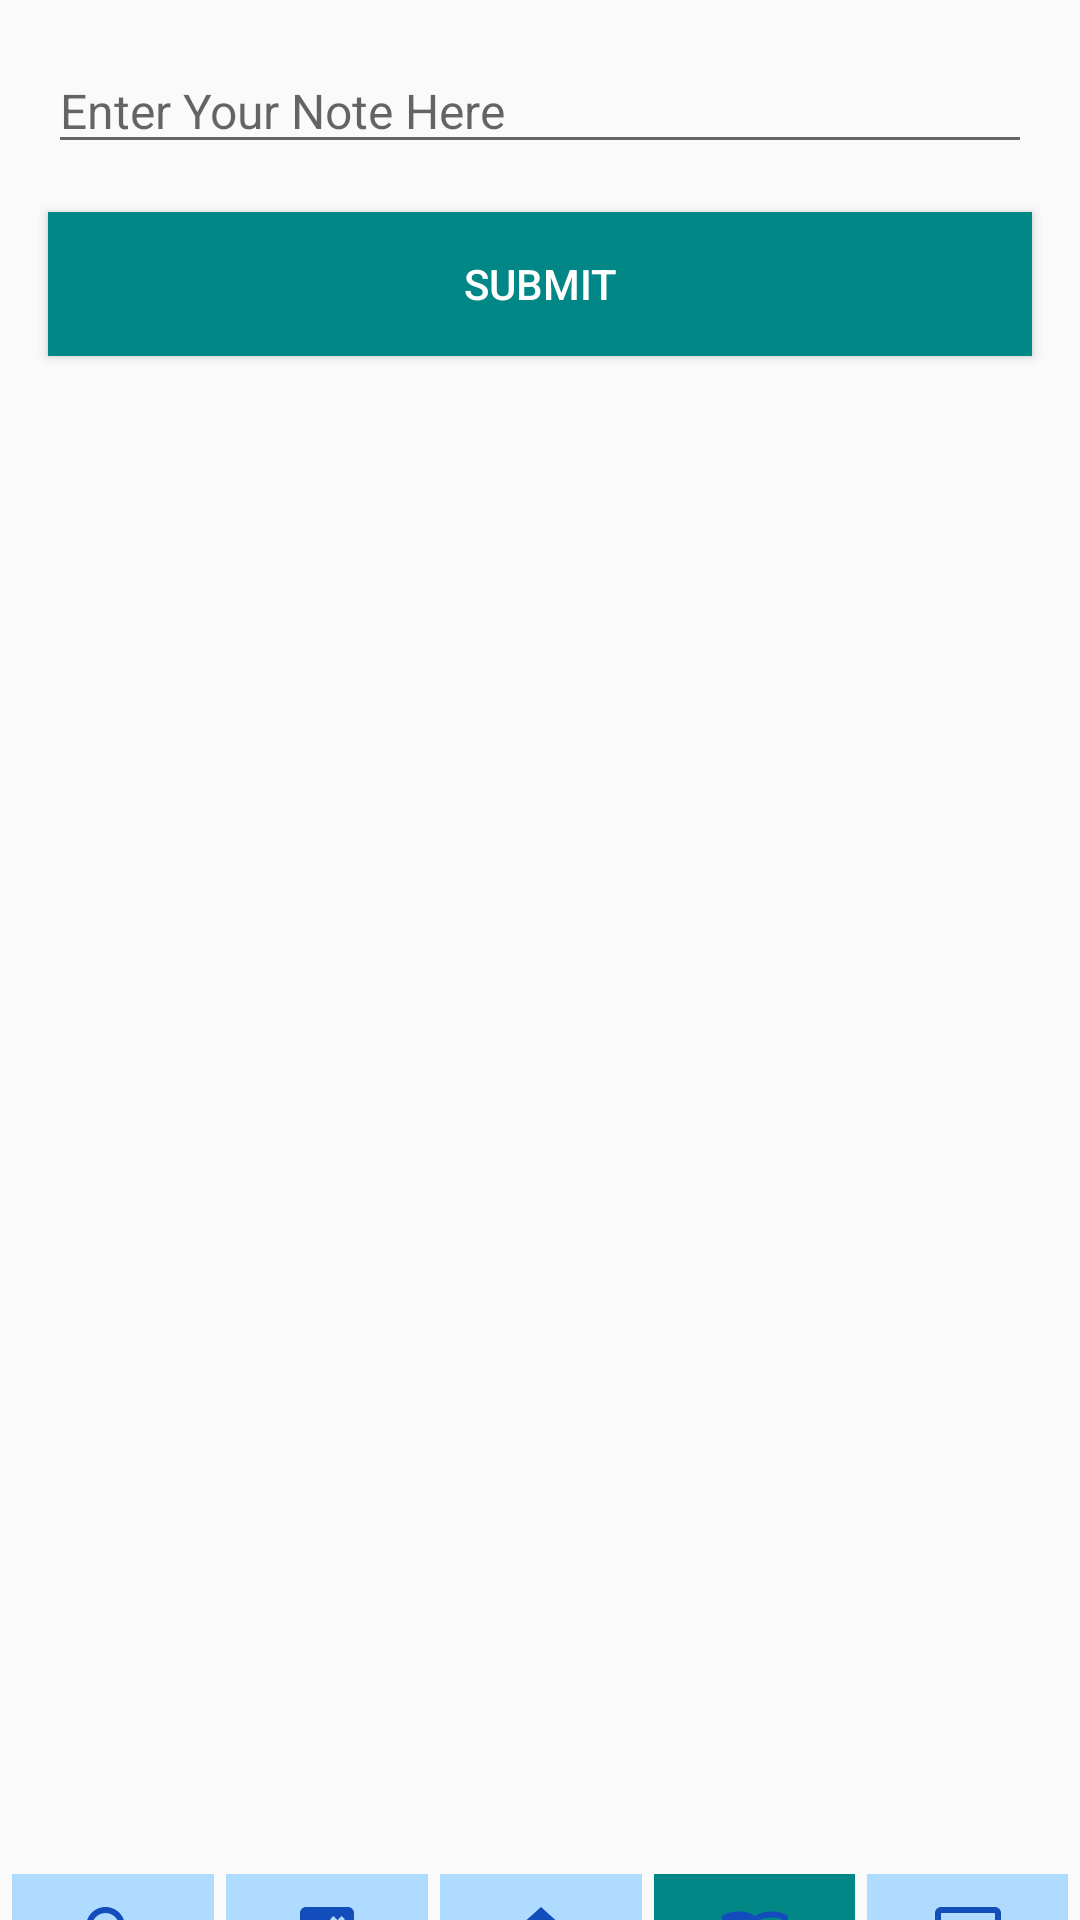

Produce the Android XML layout that renders to this screen, including the resource entries it uses.
<!-- AndroidManifest.xml: application theme Theme.EduCalPad -->
<!-- res/layout/activity_notepad.xml -->
<?xml version="1.0" encoding="utf-8"?>
<androidx.constraintlayout.widget.ConstraintLayout xmlns:android="http://schemas.android.com/apk/res/android"
    xmlns:app="http://schemas.android.com/apk/res-auto"
    xmlns:tools="http://schemas.android.com/tools"
    android:layout_width="match_parent"
    android:layout_height="730dp"
    tools:context=".Notepad">



    
    <EditText
        android:id="@+id/input"
        android:layout_width="match_parent"
        android:layout_height="wrap_content"
        app:layout_constraintTop_toTopOf="parent"
        app:layout_constraintLeft_toLeftOf="parent"
        app:layout_constraintRight_toRightOf="parent"
        app:layout_constraintBottom_toTopOf="@id/addButton"
        android:hint="@string/enter_yout_note_here"
        android:layout_margin="16dp"
        android:ems="10"
        android:inputType="textMultiLine"
        android:textSize="16sp"/>

    
    <Button
        android:id="@+id/addButton"
        android:layout_width="match_parent"
        android:layout_height="wrap_content"
        app:layout_constraintTop_toBottomOf="@id/input"
        android:layout_margin="16dp"
        android:text="@string/submit"
        android:onClick="submitData"
        android:background="@color/teal_700"
        android:textColor="@color/white"/>

    

    <androidx.recyclerview.widget.RecyclerView
        android:id="@+id/recyclerView1"
        android:layout_width="match_parent"
        android:layout_height="490dp"
        android:layout_marginTop="16dp"
        app:layout_constraintBottom_toTopOf="@+id/linearLayout2"
        app:layout_constraintLeft_toLeftOf="parent"
        app:layout_constraintTop_toBottomOf="@id/addButton"
        tools:listitem="@layout/item_note" />

    <LinearLayout
        android:id="@+id/linearLayout2"
        app:layout_constraintTop_toBottomOf="@id/recyclerView1"
        android:layout_width="match_parent"
        android:layout_height="40dp"
        android:orientation="horizontal"
        android:weightSum="5">

        <ImageButton
            android:id="@+id/searchButton"
            android:layout_width="70dp"
            android:layout_height="match_parent"
            android:layout_marginLeft="4dp"
            android:layout_weight="1"
            android:background="#aedbff"
            android:onClick="openSearch"
            android:src="@drawable/ic_search" />

        <ImageButton
            android:id="@+id/calculatorButton"
            android:layout_width="70dp"
            android:layout_height="match_parent"
            android:layout_marginLeft="4dp"
            android:layout_weight="1"
            android:background="#aedbff"
            android:onClick="openCalculator"
            android:src="@drawable/ic_calculator" />

        <ImageButton
            android:id="@+id/homeButton"
            android:layout_width="70dp"
            android:layout_height="match_parent"
            android:layout_marginLeft="4dp"
            android:layout_weight="1"
            android:background="#aedbff"
            android:onClick="openMain"
            android:src="@drawable/ic_home" />

        <ImageButton
            android:id="@+id/notepadButton"
            android:layout_width="70dp"
            android:layout_height="match_parent"
            android:layout_marginLeft="4dp"
            android:layout_weight="1"
            android:background="@color/teal_700"
            android:src="@drawable/ic_notepad" />

        <ImageButton
            android:id="@+id/newsIcon"
            android:layout_width="70dp"
            android:layout_height="match_parent"
            android:layout_marginLeft="4dp"
            android:layout_marginRight="4dp"
            android:layout_weight="1"
            android:background="#aedbff"
            android:onClick="openNews"
            android:src="@drawable/ic_baseline_tv_24" />

    </LinearLayout>



</androidx.constraintlayout.widget.ConstraintLayout>
<!-- res/layout/item_note.xml (included above) -->
<?xml version="1.0" encoding="utf-8"?>
<androidx.constraintlayout.widget.ConstraintLayout xmlns:android="http://schemas.android.com/apk/res/android"
    xmlns:tools="http://schemas.android.com/tools"
    android:layout_width="match_parent"
    android:layout_height="wrap_content"
    xmlns:app="http://schemas.android.com/apk/res-auto">

    
    <TextView

        android:id="@+id/text"
        android:layout_width="0dp"
        android:layout_height="wrap_content"
        app:layout_constraintLeft_toLeftOf="parent"
        app:layout_constraintRight_toLeftOf="@+id/deleteButton"
        app:layout_constraintTop_toTopOf="parent"
        android:padding="12dp"
        android:text="@string/textview"
        tools:text="Ankit kumar yadav"
        android:textColor="#0A0A0C"
        android:background="#8EB2CF"
        />
    <ImageView
        android:id="@+id/deleteButton"
        android:layout_width="wrap_content"
        android:layout_height="wrap_content"
        android:padding="16dp"
        android:src="@drawable/ic_baseline_delete_forever_24"
        app:layout_constraintTop_toTopOf="@id/text"
        app:layout_constraintBottom_toBottomOf="@id/text"
        app:layout_constraintRight_toRightOf="parent"
        />
</androidx.constraintlayout.widget.ConstraintLayout>
<!-- resources referenced by this layout -->
<resources>
  <!-- drawable ic_baseline_tv_24 (drawable) -->
  <vector android:height="24dp" android:tint="#134DBC"
      android:viewportHeight="24" android:viewportWidth="24"
      android:width="24dp" xmlns:android="http://schemas.android.com/apk/res/android">
      <path android:fillColor="@android:color/white" android:pathData="M21,3L3,3c-1.1,0 -2,0.9 -2,2v12c0,1.1 0.9,2 2,2h5v2h8v-2h5c1.1,0 1.99,-0.9 1.99,-2L23,5c0,-1.1 -0.9,-2 -2,-2zM21,17L3,17L3,5h18v12z"/>
  </vector>
  <!-- drawable ic_calculator (drawable) -->
  <vector android:height="24dp" android:tint="#134DBC"
      android:viewportHeight="24" android:viewportWidth="24"
      android:width="24dp" xmlns:android="http://schemas.android.com/apk/res/android">
      <path android:fillColor="@android:color/white" android:pathData="M19,3H5C3.9,3 3,3.9 3,5v14c0,1.1 0.9,2 2,2h14c1.1,0 2,-0.9 2,-2V5C21,3.9 20.1,3 19,3zM13.03,7.06L14.09,6l1.41,1.41L16.91,6l1.06,1.06l-1.41,1.41l1.41,1.41l-1.06,1.06L15.5,9.54l-1.41,1.41l-1.06,-1.06l1.41,-1.41L13.03,7.06zM6.25,7.72h5v1.5h-5V7.72zM11.5,16h-2v2H8v-2H6v-1.5h2v-2h1.5v2h2V16zM18,17.25h-5v-1.5h5V17.25zM18,14.75h-5v-1.5h5V14.75z"/>
  </vector>
  <!-- drawable ic_home (drawable) -->
  <vector android:height="24dp" android:tint="#134DBC"
      android:viewportHeight="24" android:viewportWidth="24"
      android:width="24dp" xmlns:android="http://schemas.android.com/apk/res/android">
      <path android:fillColor="@android:color/white" android:pathData="M10,20v-6h4v6h5v-8h3L12,3 2,12h3v8z"/>
  </vector>
  <!-- drawable ic_search (drawable) -->
  <vector android:height="24dp" android:tint="#134DBC"
      android:viewportHeight="24" android:viewportWidth="24"
      android:width="24dp" xmlns:android="http://schemas.android.com/apk/res/android">
      <path android:fillColor="@android:color/white" android:pathData="M15.5,14h-0.79l-0.28,-0.27C15.41,12.59 16,11.11 16,9.5 16,5.91 13.09,3 9.5,3S3,5.91 3,9.5 5.91,16 9.5,16c1.61,0 3.09,-0.59 4.23,-1.57l0.27,0.28v0.79l5,4.99L20.49,19l-4.99,-5zM9.5,14C7.01,14 5,11.99 5,9.5S7.01,5 9.5,5 14,7.01 14,9.5 11.99,14 9.5,14z"/>
  </vector>
  <string name="enter_yout_note_here">Enter Your Note Here</string>
  <string name="submit">Submit</string>
  <string name="textview">TextView</string>
  <style name="Theme.EduCalPad" parent="Theme.AppCompat.DayNight.DarkActionBar">
          
          <item name="colorPrimary">@color/purple_500</item>
          <item name="colorPrimaryVariant">@color/purple_700</item>
          <item name="colorOnPrimary">@color/white</item>
          
          <item name="colorSecondary">@color/teal_200</item>
          <item name="colorSecondaryVariant">@color/teal_700</item>
          <item name="colorOnSecondary">@color/black</item>
          
          <item name="android:statusBarColor" tools:targetApi="l">?attr/colorPrimaryVariant</item>
          
      </style>
  <!-- not gathered from this repository: default colours our renderer supplied (Android Studio template values) -->
  <color name="purple_500">#FF6200EE</color>
  <color name="purple_700">#FF3700B3</color>
  <color name="teal_200">#FF03DAC5</color>
  <color name="teal_700">#FF018786</color>
  <color name="black">#FF000000</color>
  <color name="white">#FFFFFFFF</color>
</resources>
